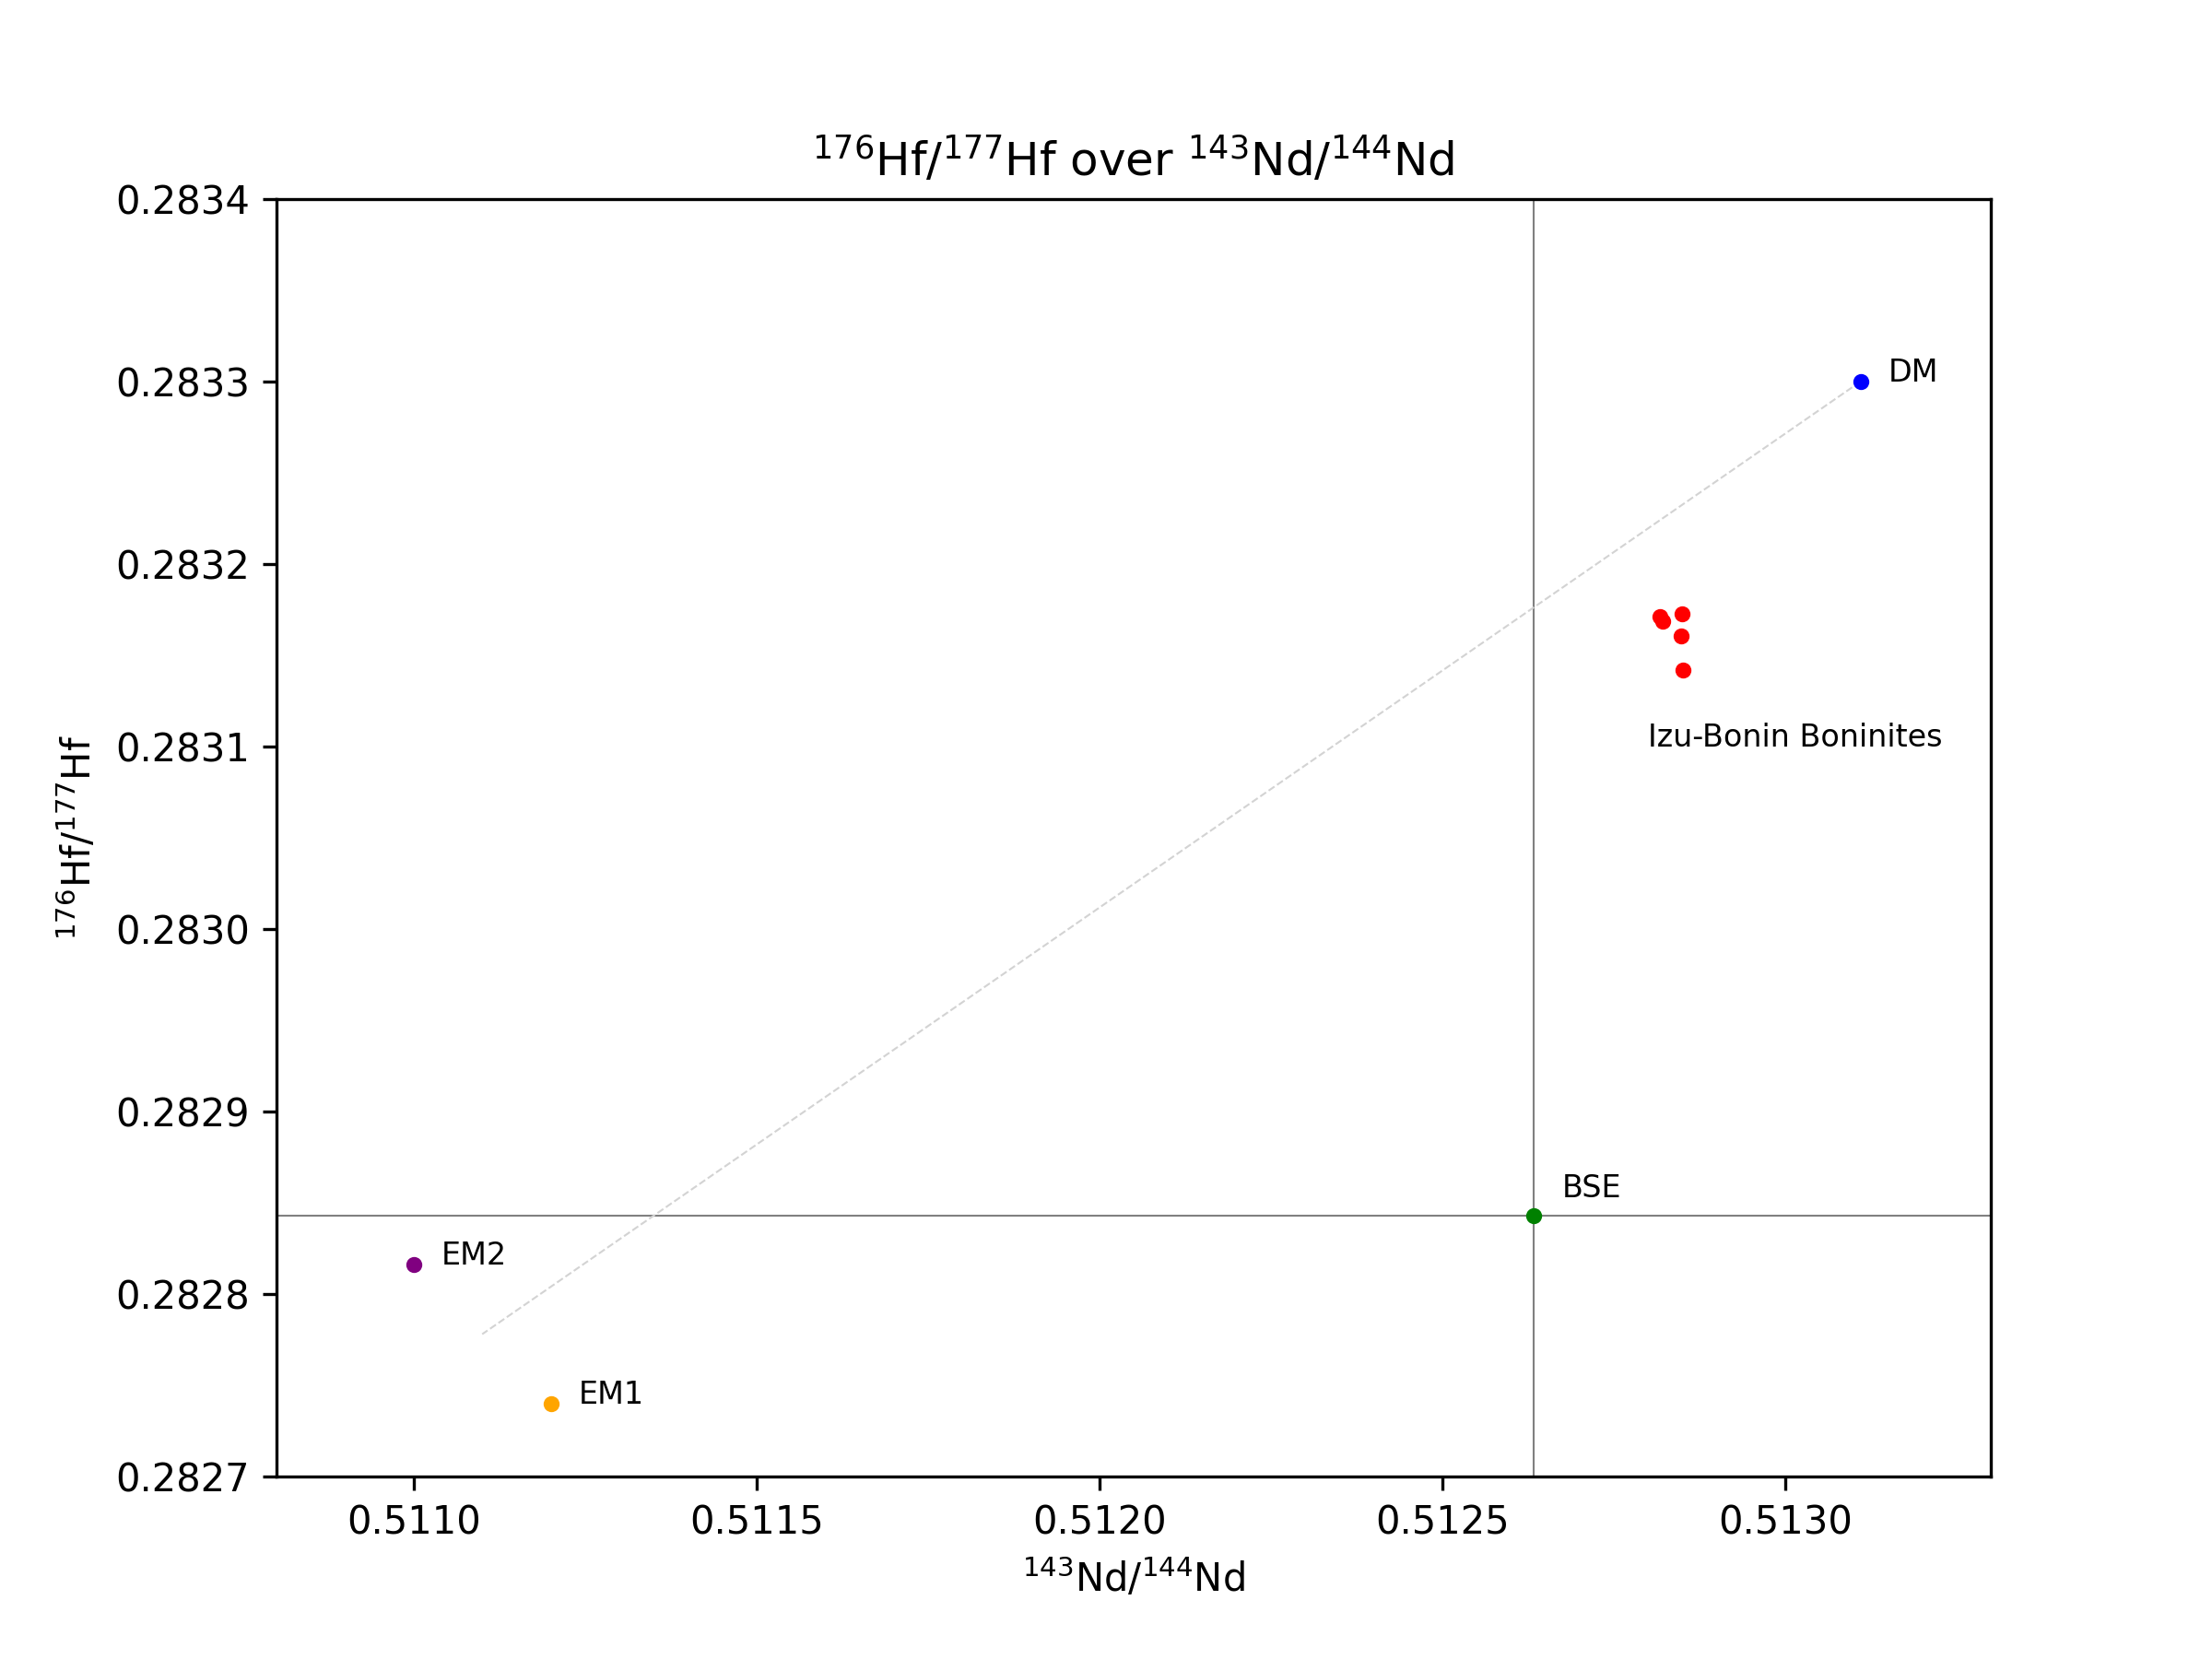

Recreate this plot in Python.
import matplotlib.pyplot as plt
import numpy as np
from openpyxl import load_workbook
from helpful_functions import get_column_values, salters_stracke

# true boninites
workbook_true_boninites = load_workbook(
    filename="G:/My Drive/PycharmProjects/coding101/matplotlip_petro/magmatic/boninites_ishizuka_final.xlsx"
)
worksheet_true = workbook_true_boninites["ishizuka"]

list_Hf = get_column_values(worksheet_true, 164)
list_Nd = get_column_values(worksheet_true, 147)

# diagram plotter
plt.figure(figsize=(8, 6))

plt.axvline(x=salters_stracke("BSE", "Nd"), color='grey', linestyle='-', linewidth=0.5, zorder=1)
plt.axhline(y=salters_stracke("BSE", "Hf"), color='grey', linestyle='-', linewidth=0.5, zorder=1)

plt.scatter(list_Nd, list_Hf, color="red", s=10, label="Izu-Bonin Boninites", zorder=2)
plt.scatter(salters_stracke("DM", "Nd"), salters_stracke("DM", "Hf"),
            color="blue", s=10, zorder=2
            )
plt.scatter(salters_stracke("BSE", "Nd"), salters_stracke("BSE", "Hf"),
            color="green", s=10, zorder=2
            )
plt.scatter(salters_stracke("EM1", "Nd"), salters_stracke("EM1", "Hf"),
            color="orange", s=10, zorder=2
            )
plt.scatter(salters_stracke("EM2", "Nd"), salters_stracke("EM2", "Hf"),
            color="purple", s=10, zorder=2
            )

plt.plot([salters_stracke("DM", "Nd"),
          ((salters_stracke("EM2", "Nd")-salters_stracke("EM1", "Nd"))/2)+salters_stracke("EM1", "Nd")
          ],
         [salters_stracke("DM", "Hf"),
          ((salters_stracke("EM2", "Hf")-salters_stracke("EM1", "Hf"))/2)+salters_stracke("EM1", "Hf")
          ],
         color='lightgrey', linestyle="--", linewidth=0.5, zorder=1
         )

plt.xlabel('$^{143}$Nd/$^{144}$Nd')
plt.ylabel('$^{176}$Hf/$^{177}$Hf')
plt.title('$^{176}$Hf/$^{177}$Hf over $^{143}$Nd/$^{144}$Nd')

plt.text(0.5128, 0.2831, s="Izu-Bonin Boninites", fontsize=8)
plt.text(salters_stracke("DM", "Nd")+0.00004, salters_stracke("DM", "Hf"), s="DM", fontsize=8)
plt.text(salters_stracke("BSE", "Nd")+0.00004, salters_stracke("BSE", "Hf")+0.00001, s="BSE", fontsize=8)
plt.text(salters_stracke("EM1", "Nd")+0.00004, salters_stracke("EM1", "Hf"), s="EM1", fontsize=8)
plt.text(salters_stracke("EM2", "Nd")+0.00004, salters_stracke("EM2", "Hf"), s="EM2", fontsize=8)


plt.xlim(0.5108, 0.5133)
plt.ylim(0.2827, 0.2834)

# plt.legend()
plt.savefig('hf_nd.png', dpi=300)
plt.show()



# hochgestellt: \xb
# tiefgestellt: \u208
